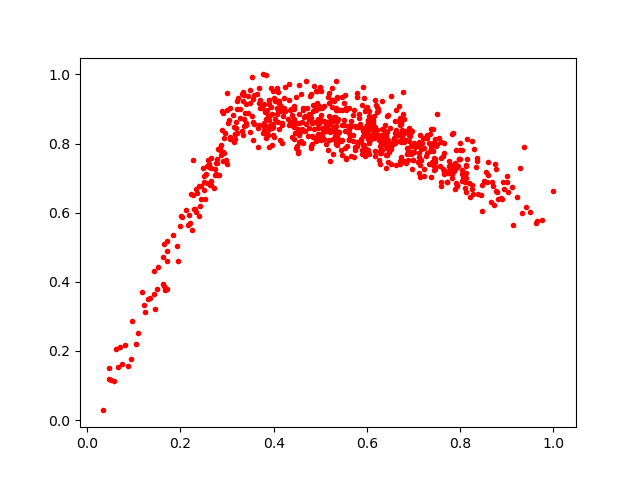

Data behind this chart, as committed beside it:
0.49977738, 0.8138701
0.7764, 0.7203
0.4587, 0.9423
0.592, 0.7956
0.1622, 0.3948
0.8352, 0.7496
0.3805, 0.8907
0.5521, 0.8366
0.7155, 0.7849
0.7447, 0.7392
0.5567, 0.7919
0.679, 0.804
0.7464, 0.7454
0.2396, 0.6773
0.9415, 0.6153
0.5034, 0.9022
0.5338, 0.8509
0.7131, 0.7368
0.4893, 0.9114
0.7459, 0.7562
0.6785, 0.7502
0.4504, 0.8609
0.4941, 0.822
0.5409, 0.8323
0.6275, 0.7403
0.9652, 0.5753
0.5388, 0.8136
0.79, 0.7394
0.4109, 0.9238
0.5244, 0.8422
0.4158, 0.9053
0.8781, 0.6612
0.5554, 0.758
0.3781, 0.8601
0.5608, 0.8099
0.2649, 0.7586
0.5507, 0.9183
0.5879, 0.8135
0.6916, 0.838
0.8366, 0.7579
0.5372, 0.8708
0.575, 0.7894
0.7414, 0.7377
0.4427, 0.9008
0.6538, 0.7961
0.8879, 0.6416
0.7715, 0.689
0.6986, 0.752
0.7552, 0.8168
0.5945, 0.7743
0.2433, 0.6769
0.1297, 0.3501
0.3067, 0.904
0.8505, 0.6924
0.5013, 0.8198
0.7838, 0.8292
0.3555, 0.8097
0.6603, 0.8021
0.6908, 0.8464
0.4461, 0.8308
0.3902, 0.9132
... 676 more rows
